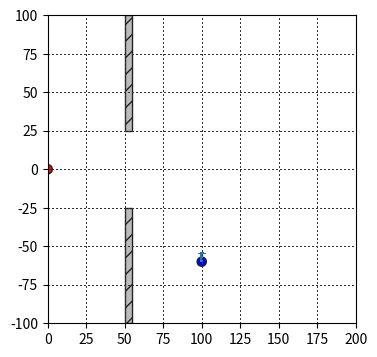

Generate this figure with matplotlib:
import matplotlib.pyplot as plt
import matplotlib.style as mplstyle
import matplotlib.ticker as ticker
#mplstyle.use('fast')
from matplotlib.patches import Rectangle, Circle, Arrow

'''
Box building_box = Box (50,55, -20,20, 0,50);
Vector UE_start_pos = Vector (100, -60.0, 1.5);
Vector UE_velocity_vector = Vector (0.0, 6.25, 0.0);
'''
'''
[redacted]
	Box building_box_2 = Box (50,55, -100,-25, 0,50); 
	Vector UE_start_pos = Vector (100, -60.0, 1.5);
	Vector UE_velocity_vector = Vector (0.0, 6.25, 0.0)
'''

def add_building(x1, x2, y1, y2):
    width = x2 - x1
    height = y2 - y1
    building = Rectangle((x1, y1), width, height, linewidth=1, edgecolor='#222222', facecolor='#BBBBBB', antialiased=True, hatch='//')
    ax1.add_patch(building)

def add_node(x, y, color='b'):
    node = Circle((x, y), radius=3, linewidth=1, edgecolor='#222222', facecolor=color)
    ax1.add_patch(node)

def add_UE(x, y, vx, vy):
    add_node(x, y, 'b')
    arrow = Arrow(x, y, vx, vy, width=8.0, antialiased=False)
    ax1.add_patch(arrow)

#fig1 = plt.figure()
fig1 = plt.figure(figsize=(4, 4))
ax1 = fig1.add_subplot(111, aspect='equal')

add_building(50,55, 25,100)
add_building(50,55, -100,-25)
add_node(0, 0, 'r')
add_UE(100, -60.0, 0.0, 6.25)

ax1.xaxis.set_major_locator(ticker.MultipleLocator(25))
ax1.yaxis.set_major_locator(ticker.MultipleLocator(25))
ax1.grid(color='#333333', linestyle=':', linewidth=1, antialiased=False, snap=True)
plt.ylim((-100, 100))
plt.xlim((0, 200))
#plt.show()
#plt.savefig('test.png', bbox_inches='tight', dpi=85)
plt.savefig('test.png', bbox_inches='tight')